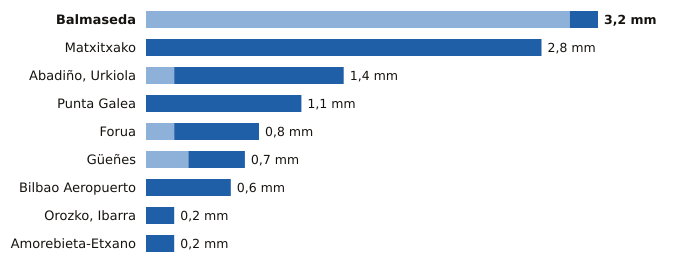

The file beside this chart, header and first rows:
estacion, provincia, indicativo, mm_6_dias_anteriores, mm_hoy, mm_7_dias, horas_de_hoy
Balmaseda, Bizkaia, 1078C, 3.0, 0.2, 3.2, 14
Matxitxako, Bizkaia, 1057B, 0.0, 2.8, 2.8, 14
Abadiño, Urkiola, Bizkaia, 1069Y, 0.2, 1.2, 1.4, 12
Punta Galea, Bizkaia, 1059X, 0.0, 1.1, 1.1, 14
Forua, Bizkaia, 1056K, 0.2, 0.6, 0.8, 14
Güeñes, Bizkaia, 1078I, 0.3, 0.4, 0.7, 14
Bilbao Aeropuerto, Bizkaia, 1082, 0.0, 0.6, 0.6, 14
Orozko, Ibarra, Bizkaia, 1064L, 0.0, 0.2, 0.2, 14
Amorebieta-Etxano, Bizkaia, 1074C, 0.0, 0.2, 0.2, 14
